Run: headless pygame with SDL's dummy video driver; simulated clock (each Clock.tick advances the game by its frame time, no real sleeping); random seed 0; keys injected as events and as key.get_pressed() state; no mouse input.
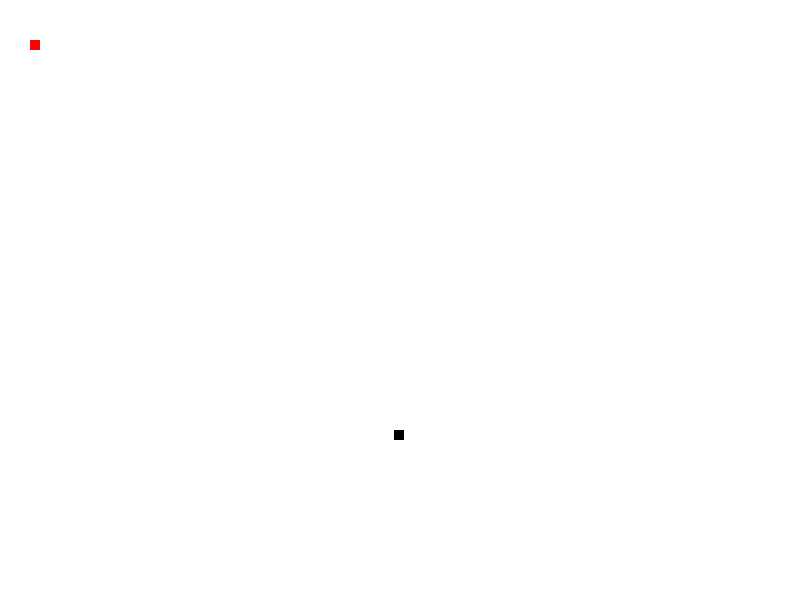
Frame 1 of 4 · flips 1–60 · no input
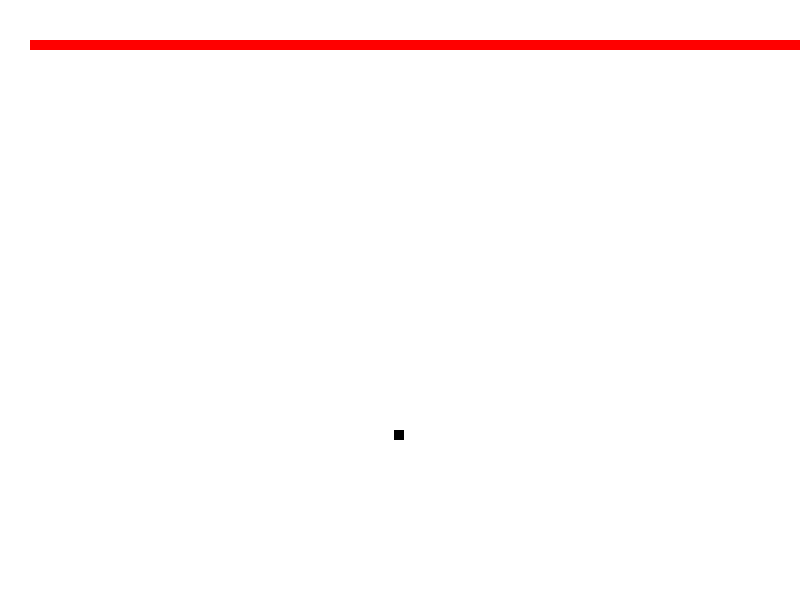
Frame 2 of 4 · flips 61–180 · tapped SPACE, RETURN · held RIGHT (→), D
Frame 3 of 4 · flips 181–300 · held DOWN (↓), S · screen unchanged from frame 2, image omitted
Frame 4 of 4 · flips 301–420 · held LEFT (←), A, UP (↑), W · screen unchanged from frame 3, image omitted

The pygame program that drew these frames:

import pygame
import random
first_value = pygame.init()
#print(first_value)
#defining color in terns of tuple - collection
white=(255,255,255)
black = (0,0,0)
red = (255,0,0)
Screen_Width = 800
Screen_Height= 600
Screen_caption= "My first Snake game"
#creating Game Window
gameWindow = pygame.display.set_mode((Screen_Width,Screen_Height))
pygame.display.set_caption(Screen_caption)


gameWindow.fill(white)
pygame.display.update()
#Defining Snake Size
Snake_x = 30
Snake_y = 40
Snake_Size = 10
exit_game = False
game_over = False

#Randomly genrating food Cordinates
food_x = random.randrange(0,Screen_Width)
food_y = random.randrange(0,Screen_Height)
#Defining Velocity
velocity_x = 0
velocity_y = 0

fps = 30 #frame per second
clock = pygame.time.Clock()

#Game loop
while not exit_game:
    for event in pygame.event.get():
        #reading event
        if event.type == pygame.QUIT:
            exit_game = True
        if event.type == pygame.KEYDOWN:
            if event.key == pygame.K_RIGHT:
                velocity_x = 10
                velocity_y = 0
            if event.key == pygame.K_LEFT:
                velocity_x = -10
                velocity_y = 0
            if event.key == pygame.K_UP:
                velocity_y = -10
                velocity_x = 0
            if event.key == pygame.K_DOWN:
                velocity_y = 10
                velocity_x = 0
    Snake_x += velocity_x
    Snake_y += velocity_y
    pygame.draw.rect(gameWindow,red,[Snake_x,Snake_y,Snake_Size,Snake_Size])
    pygame.draw.rect(gameWindow,black,[food_x,food_y,Snake_Size,Snake_Size])
    pygame.display.update()
    clock.tick(fps)


pygame.quit()
quit()
